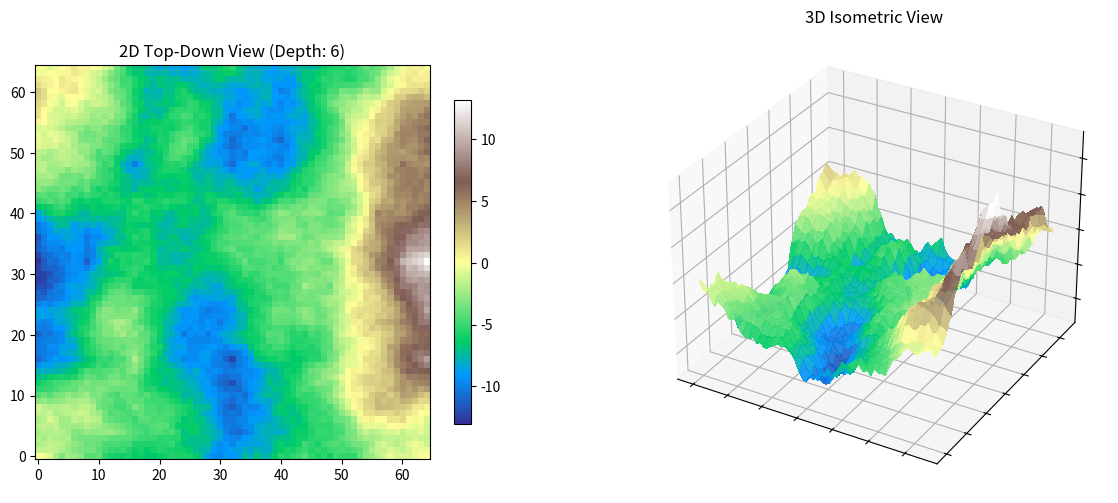

Here is the Python script that generated this plot:
import numpy as np
import matplotlib.pyplot as plt
from mpl_toolkits.mplot3d import Axes3D

def generate_terrain(width, height, roughness, depth):
    size = (1 << depth) + 1
    
    grid = np.zeros((size, size))
    
    grid[0, 0] = 0
    grid[0, size-1] = 0
    grid[size-1, 0] = 0
    grid[size-1, size-1] = 0
    step_size = size - 1
    current_roughness = roughness
    
    while step_size > 1:
        half_step = step_size // 2
    
        for y in range(0, size - 1, step_size):
            for x in range(0, size - 1, step_size):
                # 获取正方形的四个角的值
                top_left = grid[y, x]
                top_right = grid[y, x + step_size]
                bottom_left = grid[y + step_size, x]
                bottom_right = grid[y + step_size, x + step_size]
                
                # 计算平均值并加上随机偏移
                avg = (top_left + top_right + bottom_left + bottom_right) / 4.0
                offset = np.random.uniform(-1, 1) * current_roughness
                
                # 赋值给正方形的中心点
                grid[y + half_step, x + half_step] = avg + offset

        for y in range(0, size, half_step):
            x_start = half_step if (y % step_size == 0) else 0
            
            for x in range(x_start, size, step_size):
                points = []
                if y - half_step >= 0:   points.append(grid[y - half_step, x]) # 上
                if y + half_step < size: points.append(grid[y + half_step, x]) # 下
                if x - half_step >= 0:   points.append(grid[y, x - half_step]) # 左
                if x + half_step < size: points.append(grid[y, x + half_step]) # 右
                
                # 计算平均值并加上随机偏移
                avg = sum(points) / len(points)
                offset = np.random.uniform(-1, 1) * current_roughness
                
                # 赋值给边中点
                grid[y, x] = avg + offset
            
        step_size //= 2
        current_roughness *= 0.5
        
    final_width = min(width, size)
    final_height = min(height, size)
    
    return grid[:final_height, :final_width]


# ==========================================
# test
# ==========================================
if __name__ == "__main__":
    # 参数设置：深度设为 6，意味着生成 65x65 的原始网格
    W, H = 65, 65
    ROUGHNESS = 15.0
    DEPTH = 6  
    
    # 生成地形
    terrain = generate_terrain(W, H, ROUGHNESS, DEPTH)
    
    # 创建一个画布，包含两个子图 (2D 俯视图 和 3D 表面图)
    fig = plt.figure(figsize=(14, 6))
    
    # --- 绘制 2D 地形图 ---
    ax1 = fig.add_subplot(121)
    # 使用 'terrain' 颜色映射表，完美还原水域、草地、高山和雪顶
    im = ax1.imshow(terrain, cmap='terrain', origin='lower')
    ax1.set_title(f"2D Top-Down View (Depth: {DEPTH})")
    fig.colorbar(im, ax=ax1, shrink=0.7)
    
    # --- 绘制 3D 地形图 ---
    ax2 = fig.add_subplot(122, projection='3d')
    X, Y = np.meshgrid(np.arange(terrain.shape[1]), np.arange(terrain.shape[0]))
    # 渲染 3D 表面
    surf = ax2.plot_surface(X, Y, terrain, cmap='terrain', 
                            linewidth=0, antialiased=False, alpha=0.9)
    ax2.set_title("3D Isometric View")
    
    # 隐藏 3D 图的坐标轴标签，让其更美观
    ax2.set_xticklabels([])
    ax2.set_yticklabels([])
    ax2.set_zticklabels([])
    
    plt.tight_layout()
    plt.show()
